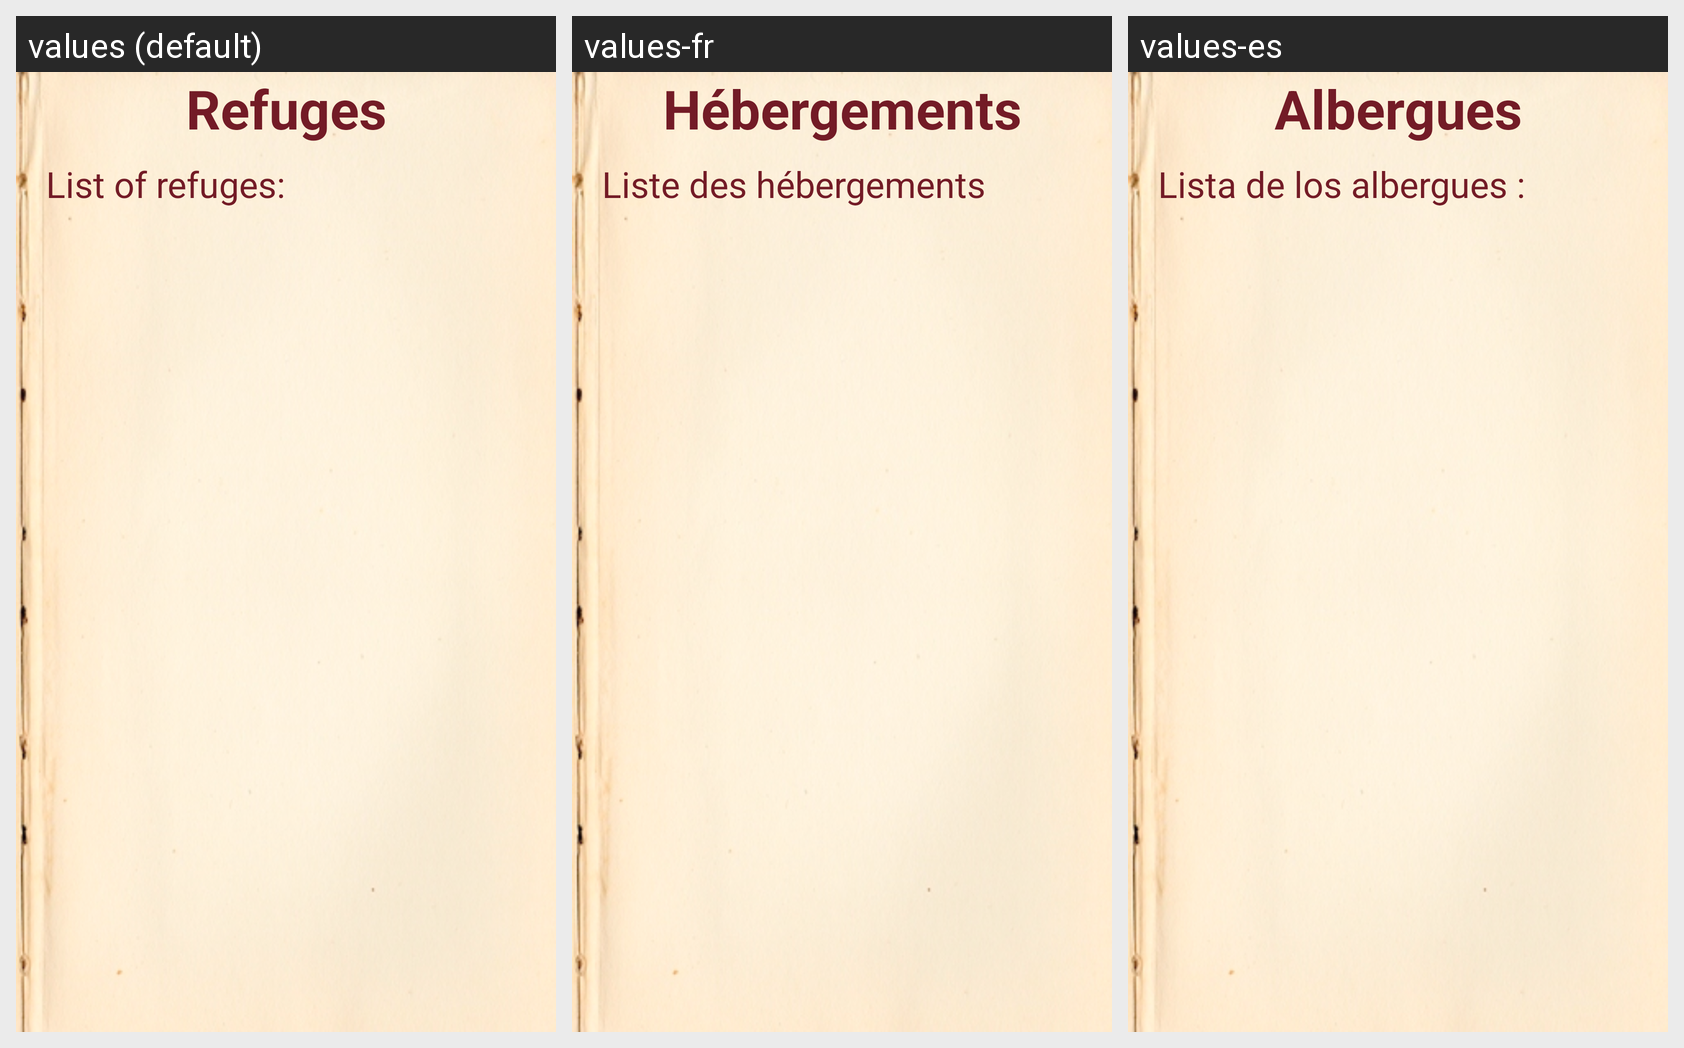

For this localized Android screen grid, give each drawn string resource with its value in every locale shown.
Android screen res/layout/layout_caminovox_listalbergue_activity.xml rendered under 3 locales, left to right: values (default), values-fr, values-es. Device: Nexus 5 (rendered at 1080×1920; each locale shown at half size, 540×960, under a caption strip naming it); theme android:Theme.NoTitleBar.
Strings drawn on this screen, with the default value and each locale's value (text and hints the layout hard-codes appear in the picture but are not listed):

TitreCaminoVoxListAlbergue
  values: Refuges
  values-fr: Hébergements
  values-es: Albergues

TexteCaminoVoxListAlbergue
  values: List of refuges:
  values-fr: Liste des hébergements
  values-es: Lista de los albergues :
